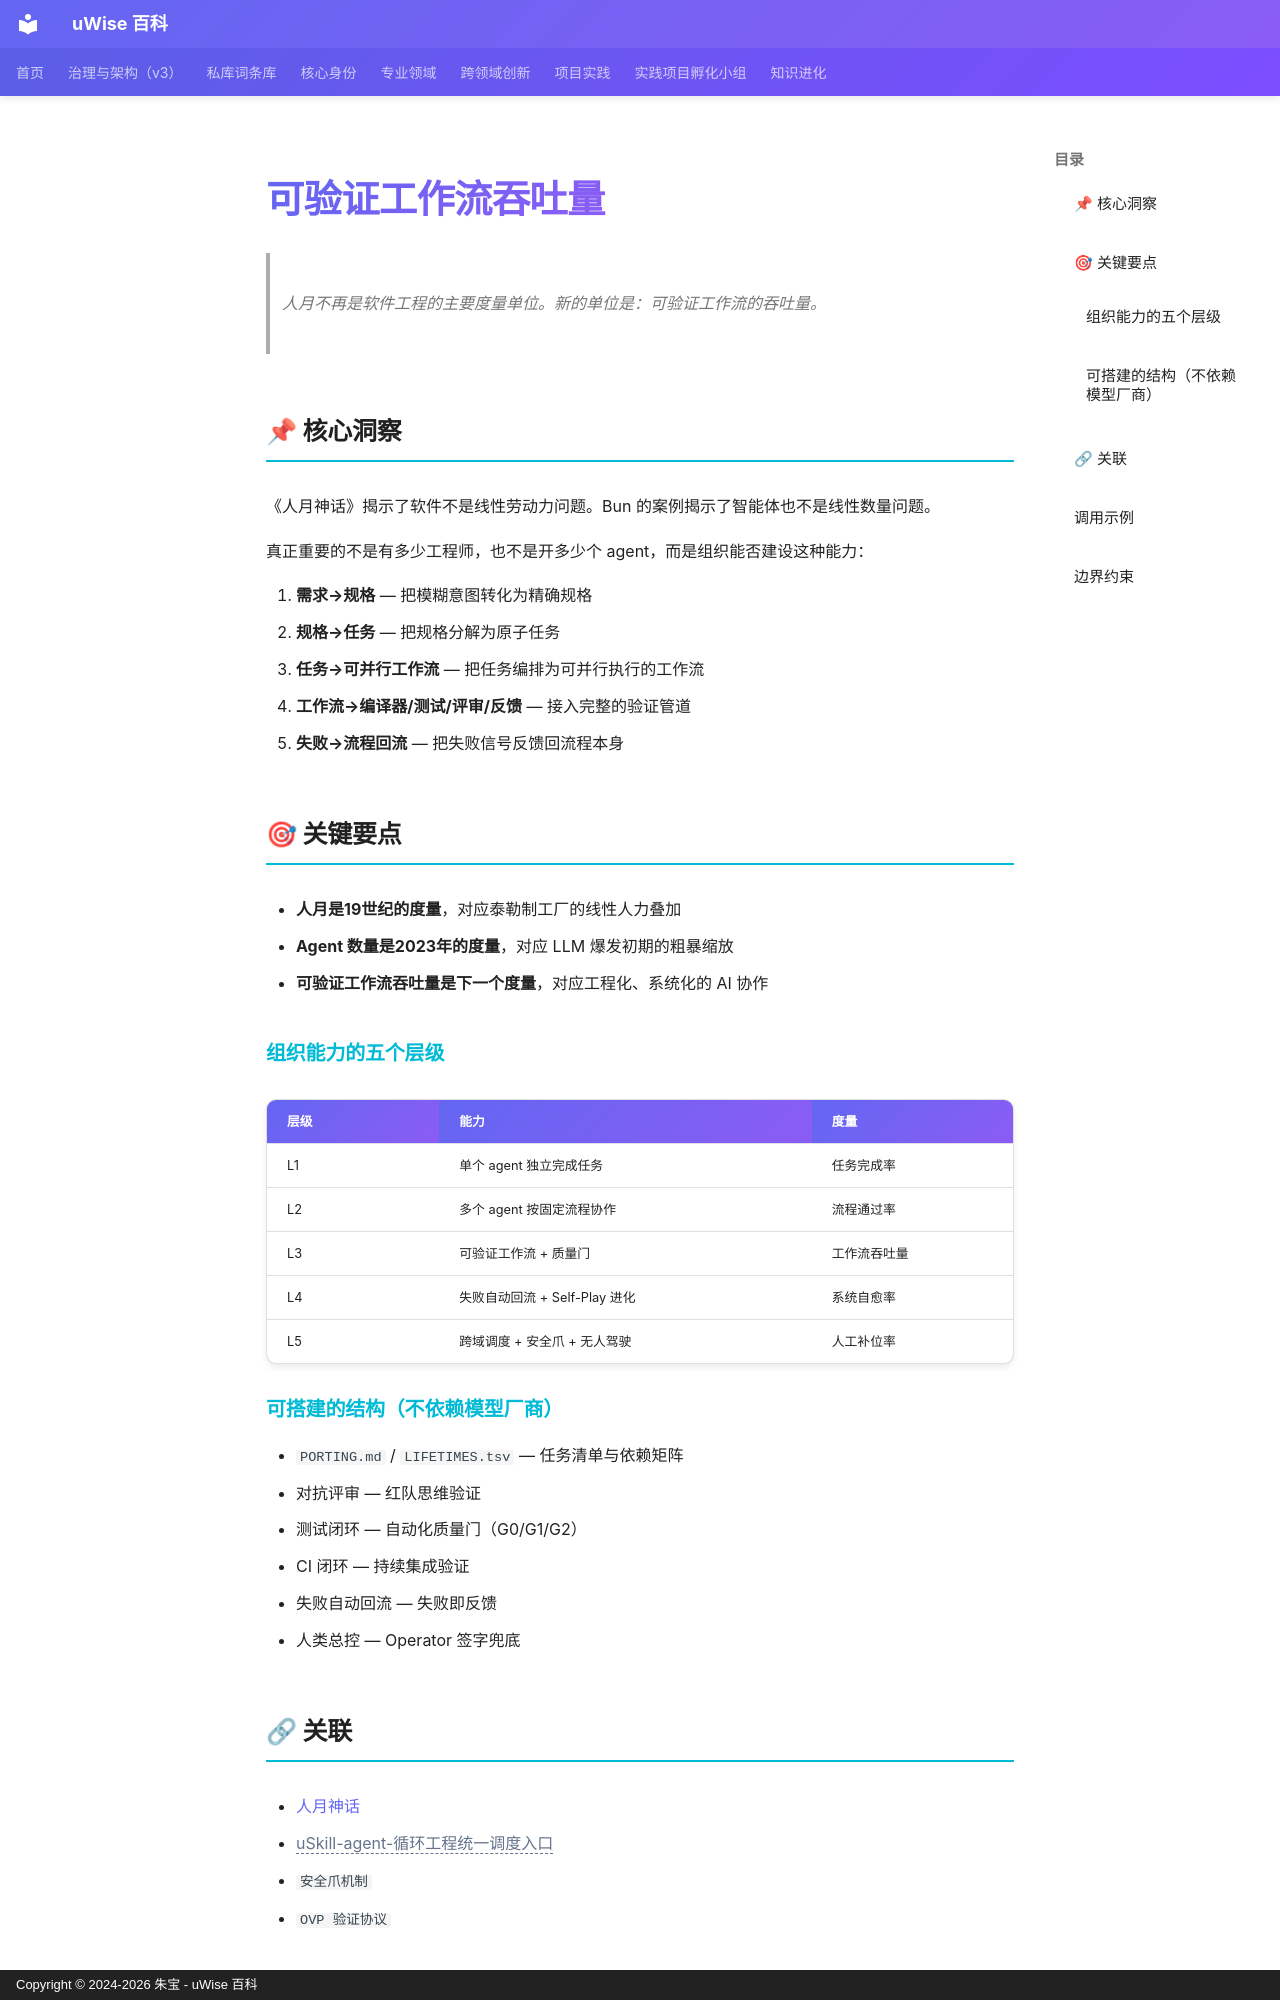

repository: zhubao315/uWise · page: vault-encyclopedia/md-de31339d/index.html · generator: mkdocs · copyright: Copyright © 2024-2026 朱宝 - uWise 百科

---
title: "可验证工作流吞吐量"
description: "人月不再是软件工程的主要度量单位。新的单位是：可验证工作流的吞吐量。"
---

# 可验证工作流吞吐量

> 人月不再是软件工程的主要度量单位。新的单位是：可验证工作流的吞吐量。

## 📌 核心洞察

《人月神话》揭示了软件不是线性劳动力问题。Bun 的案例揭示了智能体也不是线性数量问题。

真正重要的不是有多少工程师，也不是开多少个 agent，而是组织能否建设这种能力：

1. **需求→规格** — 把模糊意图转化为精确规格
2. **规格→任务** — 把规格分解为原子任务
3. **任务→可并行工作流** — 把任务编排为可并行执行的工作流
4. **工作流→编译器/测试/评审/反馈** — 接入完整的验证管道
5. **失败→流程回流** — 把失败信号反馈回流程本身

## 🎯 关键要点

- **人月是19世纪的度量**，对应泰勒制工厂的线性人力叠加
- **Agent 数量是2023年的度量**，对应 LLM 爆发初期的粗暴缩放
- **可验证工作流吞吐量是下一个度量**，对应工程化、系统化的 AI 协作

### 组织能力的五个层级

| 层级 | 能力 | 度量 |
|------|------|------|
| L1 | 单个 agent 独立完成任务 | 任务完成率 |
| L2 | 多个 agent 按固定流程协作 | 流程通过率 |
| L3 | 可验证工作流 + 质量门 | 工作流吞吐量 |
| L4 | 失败自动回流 + Self-Play 进化 | 系统自愈率 |
| L5 | 跨域调度 + 安全爪 + 无人驾驶 | 人工补位率 |

### 可搭建的结构（不依赖模型厂商）

- `PORTING.md` / `LIFETIMES.tsv` — 任务清单与依赖矩阵
- 对抗评审 — 红队思维验证
- 测试闭环 — 自动化质量门（G0/G1/G2）
- CI 闭环 — 持续集成验证
- 失败自动回流 — 失败即反馈
- 人类总控 — Operator 签字兜底

## 🔗 关联

- [人月神话](../md-2f3c0033/)
- <span class="uw-unresolved" data-target="uSkill-agent-循环工程统一调度入口" title="未解析的双链目标：uSkill-agent-循环工程统一调度入口">uSkill-agent-循环工程统一调度入口</span>
- `安全爪机制`
- `OVP 验证协议`

---
